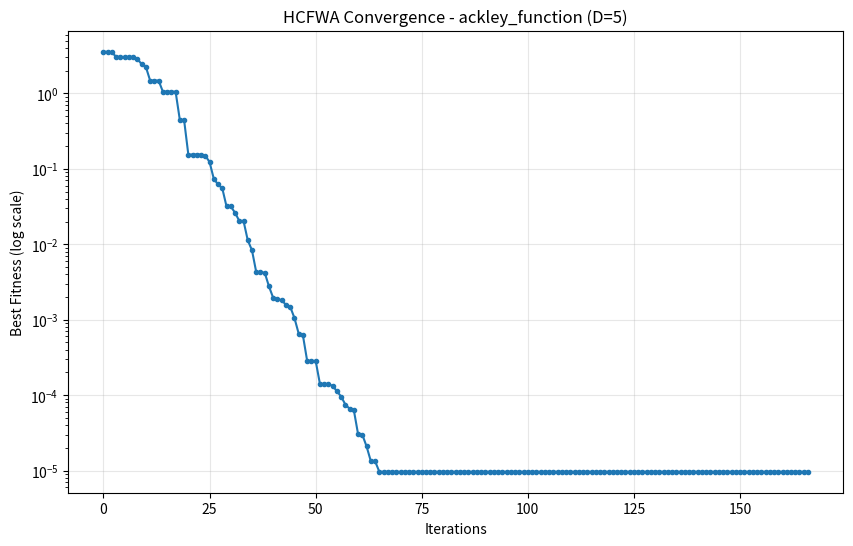

Source code (Python):
import numpy as np
import time
import warnings
from typing import List, Tuple, Optional, Dict, Any, Callable
from scipy.optimize import brentq

# BaseProblemの簡易実装（実際の使用時は適切なものに置き換えてください）
class BaseProblem:
    def __init__(self, dimension, lower_bounds, upper_bounds, objective_func):
        self.dimension = dimension
        self.lower_bounds = np.array(lower_bounds)
        self.upper_bounds = np.array(upper_bounds)
        self._objective_func = objective_func
    
    def evaluate(self, x: np.ndarray) -> float:
        try:
            result = float(self._objective_func(x))
            return result if np.isfinite(result) else float('inf')
        except Exception:
            return float('inf')

# --- 定数定義（HCFWA論文準拠 + 安定化調整） ---
EPSILON_V = 1e-5
EPSILON_P = 1e-5  
EPSILON_L = 100
CA_AMPLIFICATION = 5.0
TAU = 2
ALPHA_L = 0.85
ALPHA_U = 1.20
ALPHA_M_LOCAL = 0.20
ALPHA_M_GLOBAL = 0.05
M_GLOBAL_REBOOT = 150  # より保守的に設定

DEBUG = True

# --- 数値計算基盤クラス（堅牢化版） ---
class NumericalUtils:
    MIN_EIGENVALUE = 1e-12
    MAX_CONDITION_NUMBER = 1e12
    EPSILON_ZERO = 1e-12

    @staticmethod
    def ensure_numerical_stability(matrix: np.ndarray) -> np.ndarray:
        """共分散行列の数値安定性確保"""
        if not np.all(np.isfinite(matrix)):
            return np.eye(matrix.shape[0])
        
        matrix = 0.5 * (matrix + matrix.T)  # 対称化
        
        try:
            eigenvals, eigenvecs = np.linalg.eigh(matrix)
            eigenvals = np.maximum(eigenvals, NumericalUtils.MIN_EIGENVALUE)
            
            # 条件数制限
            max_eigenval = np.max(eigenvals)
            if max_eigenval / np.min(eigenvals) > NumericalUtils.MAX_CONDITION_NUMBER:
                eigenvals = np.maximum(eigenvals, max_eigenval / NumericalUtils.MAX_CONDITION_NUMBER)
            
            return eigenvecs @ np.diag(eigenvals) @ eigenvecs.T
        except np.linalg.LinAlgError:
            return np.eye(matrix.shape[0])

    @staticmethod
    def compute_matrix_inverse_sqrt(matrix: np.ndarray) -> np.ndarray:
        """逆平方根の安全な計算"""
        try:
            eigenvals, eigenvecs = np.linalg.eigh(matrix)
            eigenvals = np.maximum(eigenvals, NumericalUtils.MIN_EIGENVALUE)
            return eigenvecs @ np.diag(1.0 / np.sqrt(eigenvals)) @ eigenvecs.T
        except np.linalg.LinAlgError:
            return np.eye(matrix.shape[0])

    @staticmethod
    def mirror_boundary_mapping(x: np.ndarray, bounds: np.ndarray) -> np.ndarray:
        """境界処理（簡略化版）"""
        return np.clip(x, bounds[:, 0], bounds[:, 1])

    @staticmethod
    def compute_expected_chi_norm(dimension: int) -> float:
        """カイ分布期待値の計算"""
        if dimension == 1:
            return np.sqrt(2 / np.pi)
        return np.sqrt(dimension) * (1 - 1/(4*dimension) + 1/(32*dimension**2))

# --- Firework クラス（HCFWA準拠 + 安定化） ---
class Firework:
    def __init__(self, dimension: int, bounds: np.ndarray, firework_type: str, 
                 firework_id: int, num_local_fireworks: int):
        self.dimension = dimension
        self.bounds = bounds
        self.firework_type = firework_type
        self.firework_id = firework_id
        self.num_local_fireworks = num_local_fireworks
        self.rng = np.random.default_rng()
        
        # 状態変数
        self.mean = self._initialize_mean()
        self.covariance = np.eye(dimension)
        self.scale = self._initialize_scale()
        
        # 進化パス
        self.evolution_path_c = np.zeros(dimension)
        self.evolution_path_sigma = np.zeros(dimension)
        
        # 学習率（HCFWA論文準拠）
        self.learning_rates = self._initialize_learning_rates()
        
        # 最適化状態
        self.best_fitness_fw = float('inf')
        self.best_solution_fw = None
        self.stagnation_count = 0
        self.recent_fitness_history = []
        self.evaluation_count_fw = 0
        self.last_improvement_iteration_fw = 0
        self.restart_count = 0
        self.last_restart_eval = 0  # 再起動クールダウン用
        
        # スケール制限
        self.min_scale = 1e-6  # より保守的に
        self.max_scale = 1e6

    def _initialize_mean(self) -> np.ndarray:
        if self.firework_type == 'global':
            return (self.bounds[:, 0] + self.bounds[:, 1]) / 2
        return self.rng.uniform(self.bounds[:, 0], self.bounds[:, 1])

    def _initialize_scale(self) -> float:
        range_size = np.mean(self.bounds[:, 1] - self.bounds[:, 0])
        expected_norm = NumericalUtils.compute_expected_chi_norm(self.dimension)
        base_scale = range_size / (4 * expected_norm)
        
        if self.firework_type == 'global':
            return base_scale
        return base_scale / np.sqrt(max(self.num_local_fireworks, 1))

    def _initialize_learning_rates(self) -> Dict[str, float]:
        """HCFWA論文4.6節準拠の学習率"""
        D = self.dimension
        
        if self.firework_type == 'global':
            return {
                'cm': 1.0, 'c_mu': 0.25, 'c1': 0.0, 'cc': 0.0,
                'c_sigma': 0.0, 'd_sigma': 0.0, 'cr': 1.0,
                'cg': 1.0 / max(self.num_local_fireworks, 1)
            }
        else:
            mu_eff = D / 2
            return {
                'cm': 1.0,
                'c_mu': 0.25,
                'c1': 2.0 / ((D + 1.3)**2 + mu_eff),
                'cc': (4 + mu_eff/D) / (D + 4 + 2*mu_eff/D),
                'c_sigma': (mu_eff + 2) / (D + mu_eff + 5),
                'd_sigma': 1.0 + 2.0 * max(0, np.sqrt((mu_eff - 1)/(D + 1)) - 1) + (mu_eff + 2) / (D + mu_eff + 5),
                'cr': 0.5
            }

    def generate_sparks(self, num_sparks: int) -> np.ndarray:
        """数値安定性を重視した火花生成"""
        if num_sparks <= 0:
            return np.array([]).reshape(0, self.dimension)
        
        # スケールの安全性確保
        safe_scale = np.clip(self.scale, self.min_scale, self.max_scale)
        stable_cov = NumericalUtils.ensure_numerical_stability(self.covariance)
        
        try:
            sparks = self.rng.multivariate_normal(
                mean=self.mean,
                cov=(safe_scale**2) * stable_cov,
                size=num_sparks,
                check_valid='ignore'
            )
        except Exception:
            # フォールバック：独立正規分布
            sparks = (self.mean + safe_scale * 
                     self.rng.standard_normal((num_sparks, self.dimension)))
        
        # NaN/Inf対策
        sparks = np.where(np.isfinite(sparks), sparks, 0.0)
        
        # 境界処理
        return np.apply_along_axis(
            NumericalUtils.mirror_boundary_mapping, 1, sparks, self.bounds
        )

    def update_parameters(self, sparks: np.ndarray, fitness_values: np.ndarray) -> None:
        """HCFWA論文準拠のパラメータ更新"""
        if len(sparks) == 0:
            return
        
        # 重みの計算
        weights = self._compute_recombination_weights(fitness_values)
        if np.sum(weights) == 0:
            return
        
        mu_eff = 1.0 / (np.sum(weights**2) + NumericalUtils.EPSILON_ZERO)
        
        # 平均更新
        weighted_diff = np.sum(weights[:, np.newaxis] * (sparks - self.mean), axis=0)
        new_mean = self.mean + self.learning_rates['cm'] * weighted_diff
        
        # 参照平均
        reference_mean = ((1 - self.learning_rates['cr']) * self.mean + 
                         self.learning_rates['cr'] * new_mean)
        
        # 進化パス更新（ローカル花火のみ）
        if self.learning_rates.get('cc', 0) > 0:
            mean_diff_scaled = (new_mean - self.mean) / (self.scale + NumericalUtils.EPSILON_ZERO)
            self.evolution_path_c = (
                (1 - self.learning_rates['cc']) * self.evolution_path_c +
                np.sqrt(self.learning_rates['cc'] * (2 - self.learning_rates['cc']) * mu_eff) *
                mean_diff_scaled
            )
        
        # 共分散行列更新
        rank_mu_update = np.zeros_like(self.covariance)
        if np.sum(weights) > 0:
            y_diff = sparks - reference_mean
            rank_mu_update = np.dot((y_diff * weights[:, np.newaxis]).T, y_diff)
        
        c1_val = self.learning_rates.get('c1', 0)
        rank_one_update = c1_val * np.outer(self.evolution_path_c, self.evolution_path_c)
        
        self.covariance = (
            (1 - self.learning_rates['c_mu'] - c1_val) * self.covariance +
            self.learning_rates['c_mu'] * (rank_mu_update / (self.scale**2 + NumericalUtils.EPSILON_ZERO)) +
            rank_one_update
        )
        self.covariance = NumericalUtils.ensure_numerical_stability(self.covariance)
        
        # スケール適応（ローカル花火のみ）
        if (self.firework_type == 'local' and 
            self.learning_rates.get('d_sigma', 0) > 0 and 
            self.learning_rates.get('c_sigma', 0) > 0):
            
            try:
                C_inv_sqrt = NumericalUtils.compute_matrix_inverse_sqrt(self.covariance)
                mean_diff_scaled = (new_mean - self.mean) / (self.scale + NumericalUtils.EPSILON_ZERO)
                
                self.evolution_path_sigma = (
                    (1 - self.learning_rates['c_sigma']) * self.evolution_path_sigma +
                    np.sqrt(self.learning_rates['c_sigma'] * (2 - self.learning_rates['c_sigma']) * mu_eff) *
                    (C_inv_sqrt @ mean_diff_scaled)
                )
                
                expected_norm = NumericalUtils.compute_expected_chi_norm(self.dimension)
                path_norm = np.linalg.norm(self.evolution_path_sigma)
                
                log_scale_change = (
                    self.learning_rates['c_sigma'] / (self.learning_rates['d_sigma'] + NumericalUtils.EPSILON_ZERO) *
                    (path_norm / (expected_norm + NumericalUtils.EPSILON_ZERO) - 1)
                )
                
                self.scale *= np.exp(np.clip(log_scale_change, -0.3, 0.3))  # より保守的に
                self.scale = np.clip(self.scale, self.min_scale, self.max_scale)
                
            except Exception:
                pass  # エラー時はスケール更新をスキップ
        
        self.mean = new_mean
        self._update_best_solution(sparks, fitness_values)
        self.evaluation_count_fw += len(sparks)

    def _compute_recombination_weights(self, fitness_values: np.ndarray) -> np.ndarray:
        """HCFWA論文式(16)準拠の重み計算"""
        num_sparks = len(fitness_values)
        weights = np.zeros(num_sparks)
        
        if self.firework_type == 'local':
            mu = max(1, num_sparks // 2)
            sorted_indices = np.argsort(fitness_values)
            
            for rank, idx in enumerate(sorted_indices[:mu]):
                w = max(0, np.log(mu + 0.5) - np.log(rank + 1))
                weights[idx] = w
        else:
            # グローバル花火：上位95%に等重み
            num_select = max(1, int(0.95 * num_sparks))
            sorted_indices = np.argsort(fitness_values)[:num_select]
            weights[sorted_indices] = 1.0 / num_select
        
        sum_weights = np.sum(weights)
        return weights / sum_weights if sum_weights > 0 else weights

    def _update_best_solution(self, sparks: np.ndarray, fitness_values: np.ndarray) -> None:
        """最良解の更新"""
        if len(fitness_values) == 0:
            return
        
        best_idx = np.argmin(fitness_values)
        current_best = fitness_values[best_idx]
        
        if current_best < self.best_fitness_fw:
            self.best_fitness_fw = current_best
            self.best_solution_fw = sparks[best_idx].copy()
            self.stagnation_count = 0
            self.last_improvement_iteration_fw = self.evaluation_count_fw
        else:
            self.stagnation_count += 1
        
        self.recent_fitness_history.append(current_best)
        if len(self.recent_fitness_history) > 30:
            self.recent_fitness_history.pop(0)

    def compute_boundary_radius(self, direction: Optional[np.ndarray] = None) -> float:
        """HCFWA論文式(18)準拠の境界半径計算"""
        expected_norm = NumericalUtils.compute_expected_chi_norm(self.dimension)
        std_norm_approx = 1/np.sqrt(2) if self.dimension > 1 else np.sqrt(1 - 2/np.pi)
        d_B = expected_norm + 0.5 * std_norm_approx
        
        if direction is None:
            avg_eigenval = np.trace(self.covariance) / self.dimension
            return self.scale * np.sqrt(max(avg_eigenval, NumericalUtils.MIN_EIGENVALUE)) * d_B
        else:
            direction_norm = np.linalg.norm(direction)
            if direction_norm < NumericalUtils.EPSILON_ZERO:
                return 0.0
            
            unit_direction = direction / direction_norm
            variance = max(NumericalUtils.MIN_EIGENVALUE, 
                          unit_direction.T @ self.covariance @ unit_direction)
            return self.scale * np.sqrt(variance) * d_B

    def check_restart_conditions(self, all_fireworks: List['Firework']) -> Tuple[bool, List[str]]:
        """再起動条件チェック（クールダウン付き）"""
        # クールダウンチェック
        cooldown = 50  # 50回の評価はクールダウン
        if self.evaluation_count_fw - self.last_restart_eval < cooldown:
            return False, []
        
        restart_reasons = []
        
        # 1. 適応度収束
        if len(self.recent_fitness_history) > 15:
            if np.std(self.recent_fitness_history[-10:]) <= EPSILON_V:
                restart_reasons.append("fitness_converged")
        
        # 2. 位置収束
        try:
            eigenvals = np.linalg.eigvalsh(self.covariance)
            max_std_dev = np.sqrt(np.max(eigenvals))
            if self.scale * max_std_dev <= EPSILON_P:
                restart_reasons.append("position_converged")
        except Exception:
            pass
        
        # 3. 改善なし
        max_stagnation = EPSILON_L * (2 if self.firework_type == 'global' else 1)
        if self.stagnation_count >= max_stagnation:
            restart_reasons.append("not_improving")
        
        # 4. より良い花火との関係（簡略化）
        for fw in all_fireworks:
            if (fw.firework_id != self.firework_id and 
                fw.best_fitness_fw < self.best_fitness_fw * 0.95):
                
                distance = np.linalg.norm(self.mean - fw.mean)
                if distance < EPSILON_P * 5:  # より寛容に
                    restart_reasons.append("mean_converged")
                    break
        
        return len(restart_reasons) > 0, restart_reasons

    def restart(self) -> None:
        """花火の再初期化"""
        # if DEBUG:
        #     print(f"    Restarting FW {self.firework_id} ({self.firework_type})")
        
        self.mean = self._initialize_mean()
        self.covariance = np.eye(self.dimension)
        self.scale = self._initialize_scale()
        self.evolution_path_c.fill(0)
        self.evolution_path_sigma.fill(0)
        self.stagnation_count = 0
        self.recent_fitness_history.clear()
        self.restart_count += 1
        self.last_restart_eval = self.evaluation_count_fw

# --- 簡略化協調マネージャー ---
class CollaborationManager:
    def __init__(self, dimension: int):
        self.dimension = dimension
        self.ca = CA_AMPLIFICATION
        self.min_distance = 1e-6

    def execute_collaboration(self, fireworks: List[Firework]) -> None:
        """簡略化された協調処理"""
        if len(fireworks) < 2:
            return
        
        try:
            # 最良花火を見つける
            best_fw = min(fireworks, key=lambda fw: fw.best_fitness_fw)
            
            for fw in fireworks:
                if fw.firework_id == best_fw.firework_id:
                    continue
                
                # 最良花火への軽微な調整
                direction = best_fw.mean - fw.mean
                distance = np.linalg.norm(direction)
                
                if distance > self.min_distance:
                    adjustment_ratio = 0.03 if fw.firework_type == 'local' else 0.01
                    adjustment = adjustment_ratio * direction / distance * min(distance, fw.scale)
                    fw.mean += adjustment
                    fw.mean = np.clip(fw.mean, fw.bounds[:, 0], fw.bounds[:, 1])
                    
        except Exception as e:
            pass
            # if DEBUG:
            #     warnings.warn(f"Collaboration error: {e}")

# --- HCFWAメインクラス（評価回数保持版） ---
class HCFWA:
    def __init__(self, 
                 problem: BaseProblem, 
                 num_local_fireworks: int = 4,
                 sparks_per_firework: int = None,
                 max_evaluations: int = 100000):
        
        self.problem = problem
        self.dimension = problem.dimension
        self.bounds = np.array([problem.lower_bounds, problem.upper_bounds]).T
        self.num_local_fireworks = num_local_fireworks
        self.max_evaluations = max_evaluations
        
        if sparks_per_firework is None:
            # self.sparks_per_firework = max(5, int(4 + np.floor(3 * np.log(self.dimension))))
            self.sparks_per_firework = max(10, int(6 * self.dimension))
        else:
            self.sparks_per_firework = sparks_per_firework
        
        self._initialize_state()

    def _initialize_state(self):
        """初期状態設定"""
        self.best_fitness = float('inf')
        self.best_solution = None
        self.global_evaluation_count = 0
        self.iteration_count = 0
        self.global_stagnation_count = 0
        self.fitness_history = []
        
        # 花火初期化
        self.fireworks = []
        self.fireworks.append(Firework(self.dimension, self.bounds, 'global', 0, self.num_local_fireworks))
        for i in range(self.num_local_fireworks):
            self.fireworks.append(Firework(self.dimension, self.bounds, 'local', i + 1, self.num_local_fireworks))
        
        self.collaboration_manager = CollaborationManager(self.dimension)
        
        # 初期評価
        self._perform_initial_evaluation()

    def _perform_initial_evaluation(self):
        """初期評価の実行"""
        # if DEBUG:
        #     print("Performing initial evaluation...")
        
        num_initial = max(20, self.dimension * 2)
        initial_solutions = []
        for _ in range(num_initial):
            sol = self.fireworks[0].rng.uniform(self.bounds[:, 0], self.bounds[:, 1])
            initial_solutions.append(sol)
            
        # LHS系統的初期化
        # num_initial = max(100, self.dimension * 15)  # 150個
        # initial_solutions = latin_hypercube_sampling(dimension, bounds, num_initial, rng)
        
        initial_fitnesses = [self.problem.evaluate(sol) for sol in initial_solutions]
        self.global_evaluation_count += num_initial
        
        best_idx = np.argmin(initial_fitnesses)
        self.best_fitness = initial_fitnesses[best_idx]
        self.best_solution = initial_solutions[best_idx].copy()
        
        # 花火に初期最良値を設定
        for fw in self.fireworks:
            fw.best_fitness_fw = self.best_fitness
            fw.best_solution_fw = self.best_solution.copy()
        
        # if DEBUG:
        #     print(f"Initial best fitness: {self.best_fitness:.6e}")

    def _global_reboot(self):
        """グローバルリブート（評価回数保持版）"""
        # if DEBUG:
        #     print(f"  GLOBAL REBOOT at Iter {self.iteration_count}, Evals {self.global_evaluation_count}")
        #     print(f"  Preserving best: {self.best_fitness:.6e}")
        
        # 最良解バックアップ
        best_sol_backup = self.best_solution.copy() if self.best_solution is not None else None
        best_fit_backup = self.best_fitness
        eval_count_backup = self.global_evaluation_count  # 重要：評価回数を保持
        
        # 花火のみリセット
        for fw in self.fireworks:
            fw.restart()
            fw.best_fitness_fw = best_fit_backup
            fw.best_solution_fw = best_sol_backup.copy() if best_sol_backup is not None else None
        
        # 全体状態の復元
        self.best_fitness = best_fit_backup
        self.best_solution = best_sol_backup
        self.global_evaluation_count = eval_count_backup  # 評価回数を保持
        self.global_stagnation_count = 0

    def optimize(self) -> Tuple[np.ndarray, float, List[float]]:
        """最適化実行（進捗監視付き）"""
        start_time = time.time()
        timeout = 300
        
        # 進捗監視用
        max_iters_cap = max(1000, int(self.max_evaluations / max(1, self.sparks_per_firework) / (self.num_local_fireworks + 1)) * 20)
        stuck_iters = 0
        
        while self.global_evaluation_count < self.max_evaluations:
            # タイムアウトチェック
            if time.time() - start_time > timeout:
                # if DEBUG:
                #     print(f"Timeout after {timeout} seconds")
                break
            
            # 進捗監視
            iter_evals_before = self.global_evaluation_count
            iteration_improved = False
            
            # 各花火でスパーク生成・評価
            for fw in self.fireworks:
                remaining_evals = self.max_evaluations - self.global_evaluation_count
                if remaining_evals <= 0:
                    break
                
                num_sparks = min(self.sparks_per_firework, remaining_evals)
                if num_sparks <= 0:
                    continue
                
                sparks = fw.generate_sparks(num_sparks)
                if len(sparks) == 0:
                    continue
                
                # 安全な評価
                fitness_values = []
                for s in sparks:
                    try:
                        f = float(self.problem.evaluate(s))
                        fitness_values.append(f if np.isfinite(f) else float('inf'))
                    except Exception:
                        fitness_values.append(float('inf'))
                
                fitness_values = np.array(fitness_values)
                self.global_evaluation_count += len(sparks)
                
                # 最良解更新
                best_idx = np.argmin(fitness_values)
                if fitness_values[best_idx] < self.best_fitness:
                    self.best_fitness = fitness_values[best_idx]
                    self.best_solution = sparks[best_idx].copy()
                    iteration_improved = True
                    # if DEBUG and self.iteration_count % 10 == 0:
                    #     print(f"    New best: {self.best_fitness:.6e}")
                
                # パラメータ更新
                fw.update_parameters(sparks, fitness_values)
            
            # 進捗がない場合の緊急処置
            if self.global_evaluation_count == iter_evals_before:
                stuck_iters += 1
                # if DEBUG:
                #     print(f"    Stuck iteration {stuck_iters}, forcing evaluation...")
                
                # 緊急サンプリング
                for fw in self.fireworks:
                    if self.global_evaluation_count >= self.max_evaluations:
                        break
                    x = self.fireworks[0].rng.uniform(self.bounds[:, 0], self.bounds[:, 1])
                    try:
                        f = float(self.problem.evaluate(x))
                        f = f if np.isfinite(f) else float('inf')
                    except Exception:
                        f = float('inf')
                    
                    self.global_evaluation_count += 1
                    fw.update_parameters(x[None, :], np.array([f]))
                    
                    if f < self.best_fitness:
                        self.best_fitness = f
                        self.best_solution = x.copy()
                        iteration_improved = True
            else:
                stuck_iters = 0
            
            # 協調処理（頻度制限）
            if self.iteration_count % 3 == 0:
                try:
                    self.collaboration_manager.execute_collaboration(self.fireworks)
                except Exception as e:
                    pass
                    # if DEBUG:
                    #     warnings.warn(f"Collaboration failed: {e}")
            
            # 再起動チェック（頻度制限）
            if self.iteration_count % 5 == 0:
                for fw in self.fireworks:
                    should_restart, reasons = fw.check_restart_conditions(self.fireworks)
                    if should_restart:
                        # if DEBUG:
                        #     print(f"    FW {fw.firework_id} restart: {reasons}")
                        fw.restart()
            
            # 停滞管理
            if iteration_improved:
                self.global_stagnation_count = 0
            else:
                self.global_stagnation_count += 1
            
            # グローバルリブート
            if self.global_stagnation_count >= M_GLOBAL_REBOOT:
                self._global_reboot()
            
            self.fitness_history.append(self.best_fitness)
            self.iteration_count += 1
            
            # 進捗表示
            # if DEBUG and self.iteration_count % 20 == 0:
            #     print(f"Iter: {self.iteration_count:4d} | Evals: {self.global_evaluation_count:6d} | Best: {self.best_fitness:.6e}")
            
            # 安全弁
            if self.iteration_count >= max_iters_cap:
                # if DEBUG:
                #     print("Iteration cap reached. Stopping.")
                break
            
            # 早期終了
            if self.best_fitness < 1e-12:
                # if DEBUG:
                #     print(f"Early termination: {self.best_fitness:.6e}")
                break
        
        # if DEBUG:
        #     print(f"\nOptimization completed:")
        #     print(f"  Iterations: {self.iteration_count}")
        #     print(f"  Evaluations: {self.global_evaluation_count}")
        #     print(f"  Best fitness: {self.best_fitness:.6e}")
        
        return self.best_solution, self.best_fitness, self.fitness_history

# --- テスト用ベンチマーク関数 ---
def sphere_function(x: np.ndarray) -> float:
    return np.sum(x**2)

def rastrigin_function(x: np.ndarray) -> float:
    A = 10
    n = len(x)
    return A * n + np.sum(x**2 - A * np.cos(2 * np.pi * x))

def ackley_function(x: np.ndarray) -> float:
    n = len(x)
    a, b, c = 20, 0.2, 2 * np.pi
    sum_sq_term = -b * np.sqrt(np.sum(x**2) / n)
    cos_term = np.sum(np.cos(c * x))
    return -a * np.exp(sum_sq_term) - np.exp(cos_term / n) + a + np.e

# --- 使用例 ---
if __name__ == "__main__":
    print("=== HCFWA 修正版テスト ===")
    
    # 問題設定
    dimension = 5
    bounds_val = 5.12
    lower_bounds = [-bounds_val] * dimension
    upper_bounds = [bounds_val] * dimension
    
    # 目的関数選択
    objective_func = ackley_function  # または sphere_function, rastrigin_function
    
    # 問題インスタンス作成
    problem = BaseProblem(dimension, lower_bounds, upper_bounds, objective_func)
    
    print(f"Problem: {objective_func.__name__}, Dimension: {dimension}")
    
    # HCFWA実行
    hcfwa = HCFWA(
        problem=problem,
        num_local_fireworks=4,
        max_evaluations=5000 * dimension
    )
    
    print(f"Max evaluations: {hcfwa.max_evaluations}")
    print(f"Sparks per firework: {hcfwa.sparks_per_firework}")
    
    # 最適化実行
    best_sol, best_fit, history = hcfwa.optimize()
    
    # 結果表示
    print("\n=== Results ===")
    print(f"Best solution: {best_sol}")
    print(f"Best fitness: {best_fit:.6e}")
    print(f"Total evaluations: {hcfwa.global_evaluation_count}")
    print(f"Total iterations: {hcfwa.iteration_count}")
    
    # 収束曲線プロット（オプション）
    try:
        import matplotlib.pyplot as plt
        plt.figure(figsize=(10, 6))
        plt.semilogy(history, marker='.')
        plt.xlabel('Iterations')
        plt.ylabel('Best Fitness (log scale)')
        plt.title(f'HCFWA Convergence - {objective_func.__name__} (D={dimension})')
        plt.grid(True, alpha=0.3)
        plt.show()
    except ImportError:
        print("matplotlib not available for plotting")
    
    print("\n✓ テスト完了")
